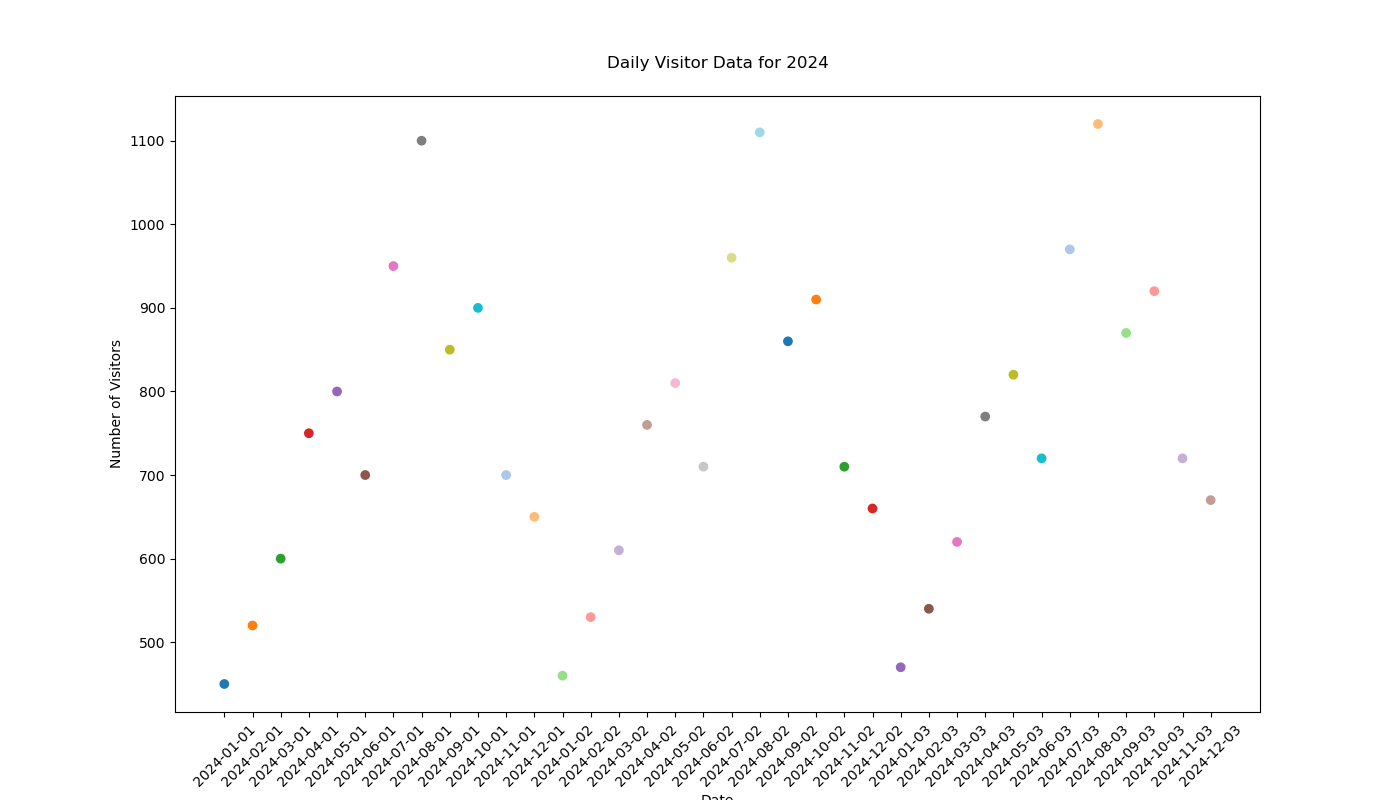

Source data for this figure (header and first rows):
Date, Visitors
2024-01-01, 450
2024-02-01, 520
2024-03-01, 600
2024-04-01, 750
2024-05-01, 800
2024-06-01, 700
2024-07-01, 950
2024-08-01, 1100
2024-09-01, 850
2024-10-01, 900
2024-11-01, 700
2024-12-01, 650
2024-01-02, 460
2024-02-02, 530
2024-03-02, 610
2024-04-02, 760
2024-05-02, 810
2024-06-02, 710
2024-07-02, 960
2024-08-02, 1110
2024-09-02, 860
2024-10-02, 910
2024-11-02, 710
2024-12-02, 660
2024-01-03, 470
2024-02-03, 540
2024-03-03, 620
2024-04-03, 770
2024-05-03, 820
2024-06-03, 720
2024-07-03, 970
2024-08-03, 1120
2024-09-03, 870
2024-10-03, 920
2024-11-03, 720
2024-12-03, 670
